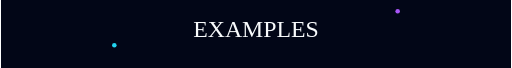
t = 0.00 s
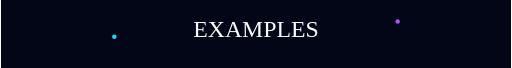
t = 0.38 s
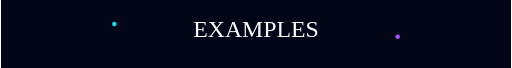
t = 0.94 s
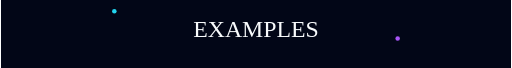
t = 1.50 s
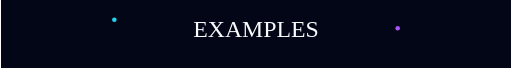
t = 1.88 s
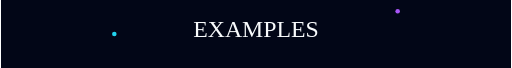
t = 2.50 s

The animated SVG that drew these frames (rendered in a browser with its animation timeline set to each time). Animation: 2 SMIL elements (animate=2); one cycle of 3.00 s, repeats indefinitely.

<svg xmlns="http://www.w3.org/2000/svg" viewBox="0 0 900 120" width="900" height="120" role="img">
  <title>Header Floating Particles</title>
  <desc>An animated README SVG asset illustrating Header Floating Particles.</desc>
  <rect width="900" height="120" fill="#020617"/>
  <circle cx="200" cy="80" r="4" fill="#22d3ee">
    <animate attributeName="cy" values="80;20;80" dur="3s" repeatCount="indefinite"/>
  </circle>
  <circle cx="700" cy="20" r="4" fill="#a855f7">
    <animate attributeName="cy" values="20;80;20" dur="2.5s" repeatCount="indefinite"/>
  </circle>
  <text x="450" y="65" text-anchor="middle" font-size="42" fill="#f8fafc">EXAMPLES</text>
</svg>
